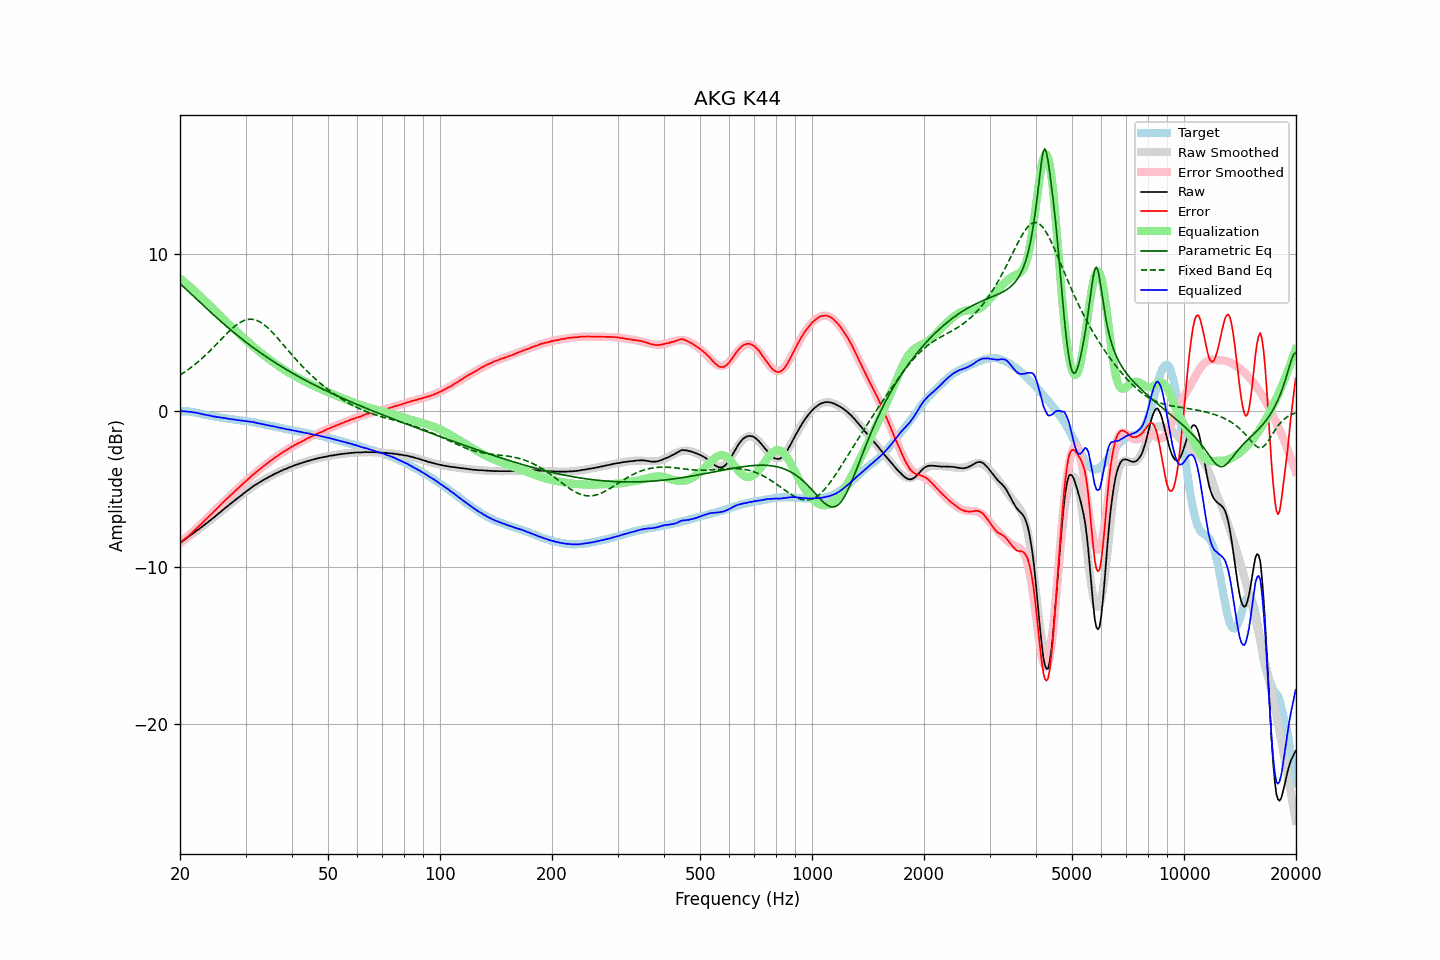

The data file committed next to this chart (first rows):
frequency, raw, error, smoothed, error_smoothed, equalization, parametric_eq, fixed_band_eq, equalized_raw, equalized_smoothed, target
20.00, -8.47, -8.42, -8.46, -8.44, 8.44, 8.10, 2.27, -0.03, -0.02, -0.05
20.20, -8.39, -8.34, -8.39, -8.36, 8.36, 8.01, 2.33, -0.03, -0.03, -0.05
20.40, -8.32, -8.27, -8.31, -8.27, 8.27, 7.91, 2.40, -0.04, -0.04, -0.05
20.61, -8.24, -8.19, -8.24, -8.19, 8.19, 7.82, 2.47, -0.05, -0.05, -0.05
20.81, -8.16, -8.11, -8.16, -8.10, 8.10, 7.72, 2.54, -0.06, -0.06, -0.05
21.02, -8.09, -8.04, -8.08, -8.01, 8.01, 7.63, 2.61, -0.07, -0.07, -0.05
21.23, -8.00, -7.93, -8.01, -7.92, 7.92, 7.53, 2.68, -0.07, -0.08, -0.07
21.44, -7.93, -7.85, -7.93, -7.83, 7.83, 7.44, 2.76, -0.09, -0.10, -0.08
21.66, -7.85, -7.75, -7.85, -7.74, 7.74, 7.34, 2.84, -0.11, -0.11, -0.10
21.87, -7.78, -7.66, -7.77, -7.65, 7.65, 7.24, 2.92, -0.13, -0.13, -0.12
22.09, -7.69, -7.56, -7.70, -7.55, 7.55, 7.15, 3.01, -0.13, -0.14, -0.13
22.31, -7.62, -7.45, -7.62, -7.46, 7.46, 7.05, 3.09, -0.16, -0.16, -0.16
22.54, -7.55, -7.37, -7.54, -7.36, 7.36, 6.95, 3.18, -0.19, -0.18, -0.18
22.76, -7.47, -7.26, -7.47, -7.26, 7.26, 6.86, 3.27, -0.20, -0.20, -0.20
22.99, -7.39, -7.15, -7.39, -7.16, 7.16, 6.76, 3.36, -0.23, -0.23, -0.23
23.22, -7.32, -7.05, -7.31, -7.06, 7.06, 6.66, 3.46, -0.26, -0.25, -0.26
23.45, -7.23, -6.94, -7.23, -6.96, 6.96, 6.57, 3.55, -0.27, -0.27, -0.28
23.69, -7.16, -6.86, -7.15, -6.86, 6.86, 6.47, 3.65, -0.30, -0.29, -0.29
23.92, -7.07, -6.75, -7.07, -6.76, 6.76, 6.38, 3.75, -0.31, -0.31, -0.32
24.16, -6.99, -6.66, -6.99, -6.66, 6.66, 6.28, 3.85, -0.33, -0.33, -0.33
24.40, -6.92, -6.57, -6.91, -6.55, 6.55, 6.19, 3.95, -0.36, -0.35, -0.35
24.65, -6.83, -6.46, -6.82, -6.45, 6.45, 6.10, 4.06, -0.38, -0.37, -0.37
24.89, -6.75, -6.36, -6.74, -6.35, 6.35, 6.00, 4.16, -0.39, -0.39, -0.39
25.14, -6.66, -6.26, -6.66, -6.25, 6.25, 5.91, 4.27, -0.41, -0.41, -0.40
25.39, -6.57, -6.14, -6.57, -6.15, 6.15, 5.82, 4.38, -0.42, -0.42, -0.42
25.65, -6.49, -6.05, -6.49, -6.05, 6.05, 5.73, 4.48, -0.44, -0.44, -0.43
25.91, -6.40, -5.94, -6.40, -5.95, 5.95, 5.64, 4.59, -0.45, -0.45, -0.46
26.16, -6.32, -5.84, -6.32, -5.85, 5.85, 5.55, 4.70, -0.47, -0.47, -0.48
26.43, -6.23, -5.74, -6.23, -5.75, 5.75, 5.46, 4.80, -0.48, -0.49, -0.49
26.69, -6.15, -5.64, -6.15, -5.65, 5.65, 5.37, 4.90, -0.50, -0.50, -0.51
26.96, -6.07, -5.55, -6.07, -5.55, 5.55, 5.29, 5.01, -0.52, -0.52, -0.52
27.23, -5.98, -5.45, -5.98, -5.45, 5.45, 5.20, 5.10, -0.53, -0.53, -0.53
27.50, -5.91, -5.37, -5.90, -5.35, 5.35, 5.11, 5.20, -0.55, -0.55, -0.54
27.77, -5.83, -5.26, -5.82, -5.26, 5.26, 5.03, 5.29, -0.57, -0.56, -0.56
28.05, -5.74, -5.16, -5.74, -5.16, 5.16, 4.94, 5.38, -0.57, -0.58, -0.57
28.33, -5.67, -5.07, -5.66, -5.07, 5.07, 4.86, 5.46, -0.60, -0.59, -0.60
28.62, -5.58, -4.97, -5.58, -4.97, 4.97, 4.78, 5.53, -0.61, -0.60, -0.61
28.90, -5.50, -4.88, -5.50, -4.88, 4.88, 4.69, 5.60, -0.62, -0.62, -0.62
29.19, -5.43, -4.79, -5.41, -4.78, 4.78, 4.61, 5.66, -0.64, -0.63, -0.64
29.48, -5.34, -4.69, -5.33, -4.69, 4.69, 4.53, 5.71, -0.65, -0.65, -0.64
29.78, -5.26, -4.60, -5.25, -4.60, 4.60, 4.45, 5.75, -0.66, -0.66, -0.66
30.08, -5.18, -4.51, -5.18, -4.50, 4.50, 4.37, 5.79, -0.68, -0.67, -0.67
30.38, -5.10, -4.41, -5.10, -4.41, 4.41, 4.29, 5.81, -0.69, -0.69, -0.69
30.68, -5.02, -4.32, -5.02, -4.32, 4.32, 4.22, 5.83, -0.70, -0.71, -0.70
30.99, -4.94, -4.21, -4.95, -4.23, 4.23, 4.14, 5.83, -0.71, -0.72, -0.72
31.30, -4.87, -4.13, -4.88, -4.14, 4.14, 4.06, 5.82, -0.73, -0.74, -0.74
31.61, -4.80, -4.05, -4.81, -4.05, 4.05, 3.99, 5.81, -0.75, -0.76, -0.75
31.93, -4.74, -3.97, -4.74, -3.96, 3.96, 3.91, 5.78, -0.77, -0.78, -0.77
32.24, -4.68, -3.87, -4.67, -3.88, 3.88, 3.84, 5.74, -0.80, -0.79, -0.80
32.57, -4.61, -3.79, -4.61, -3.79, 3.79, 3.77, 5.70, -0.82, -0.82, -0.82
32.89, -4.55, -3.72, -4.54, -3.71, 3.71, 3.69, 5.64, -0.84, -0.84, -0.83
33.22, -4.49, -3.62, -4.48, -3.63, 3.63, 3.62, 5.58, -0.86, -0.86, -0.86
33.55, -4.43, -3.55, -4.42, -3.55, 3.55, 3.55, 5.51, -0.88, -0.88, -0.88
33.89, -4.37, -3.47, -4.37, -3.47, 3.47, 3.48, 5.42, -0.90, -0.90, -0.90
34.23, -4.32, -3.39, -4.31, -3.39, 3.39, 3.41, 5.34, -0.93, -0.92, -0.92
34.57, -4.26, -3.31, -4.25, -3.31, 3.31, 3.34, 5.24, -0.95, -0.94, -0.95
34.92, -4.20, -3.23, -4.20, -3.23, 3.23, 3.27, 5.15, -0.96, -0.96, -0.97
35.27, -4.15, -3.16, -4.15, -3.16, 3.16, 3.21, 5.04, -0.99, -0.99, -0.98
35.62, -4.09, -3.08, -4.09, -3.09, 3.09, 3.14, 4.93, -1.00, -1.01, -1.01
35.97, -4.04, -3.00, -4.04, -3.01, 3.01, 3.07, 4.82, -1.02, -1.03, -1.03
... 635 more rows
